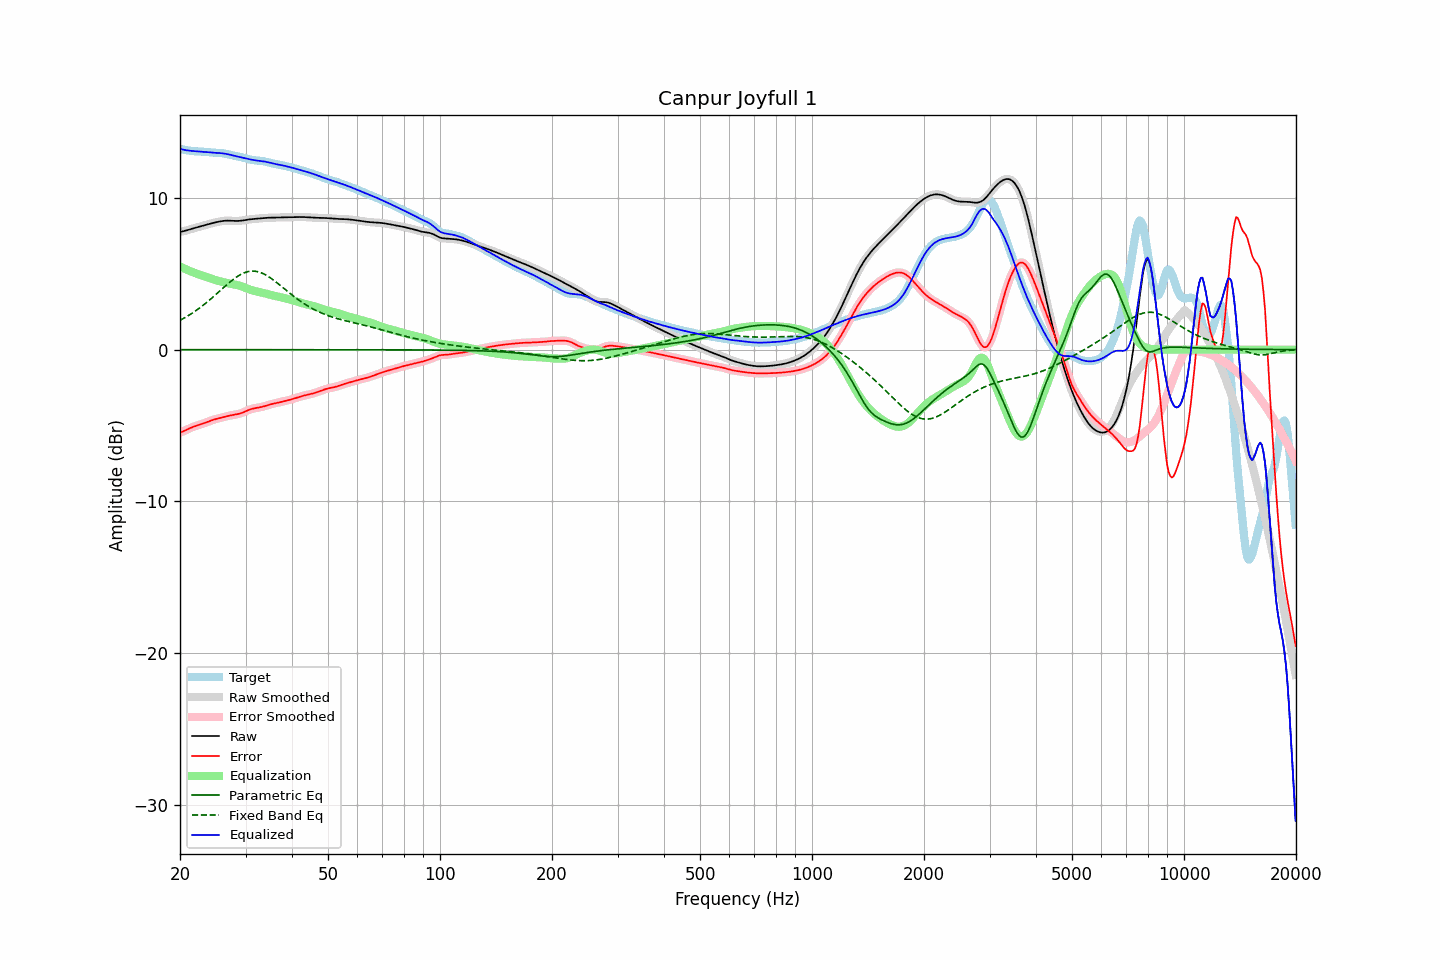

The file beside this chart, header and first rows:
frequency, raw, error, smoothed, error_smoothed, equalization, parametric_eq, fixed_band_eq, equalized_raw, equalized_smoothed, target
20.00, 7.76, -5.47, 7.76, -5.47, 5.48, -0.00, 1.93, 13.24, 13.24, 13.23
20.20, 7.78, -5.43, 7.78, -5.43, 5.43, -0.00, 1.99, 13.21, 13.21, 13.21
20.40, 7.80, -5.39, 7.81, -5.39, 5.38, -0.00, 2.04, 13.18, 13.19, 13.19
20.61, 7.83, -5.34, 7.83, -5.34, 5.33, -0.00, 2.11, 13.16, 13.16, 13.17
20.81, 7.86, -5.29, 7.86, -5.29, 5.28, -0.00, 2.17, 13.14, 13.14, 13.15
21.02, 7.89, -5.24, 7.89, -5.24, 5.24, -0.00, 2.23, 13.13, 13.13, 13.13
21.23, 7.93, -5.19, 7.93, -5.19, 5.19, -0.00, 2.30, 13.12, 13.12, 13.11
21.44, 7.96, -5.14, 7.96, -5.14, 5.15, -0.00, 2.36, 13.11, 13.11, 13.10
21.66, 7.99, -5.10, 7.99, -5.10, 5.11, -0.00, 2.43, 13.10, 13.10, 13.09
21.87, 8.02, -5.06, 8.02, -5.06, 5.07, -0.00, 2.51, 13.09, 13.09, 13.08
22.09, 8.05, -5.03, 8.05, -5.03, 5.03, -0.00, 2.58, 13.08, 13.08, 13.08
22.31, 8.08, -4.99, 8.08, -4.99, 4.99, -0.00, 2.66, 13.07, 13.07, 13.07
22.54, 8.11, -4.96, 8.11, -4.96, 4.96, -0.00, 2.73, 13.06, 13.06, 13.07
22.76, 8.13, -4.93, 8.13, -4.93, 4.92, -0.00, 2.81, 13.06, 13.06, 13.06
22.99, 8.16, -4.89, 8.16, -4.89, 4.89, -0.00, 2.89, 13.05, 13.05, 13.05
23.22, 8.19, -4.85, 8.19, -4.85, 4.85, -0.00, 2.98, 13.04, 13.04, 13.04
23.45, 8.22, -4.81, 8.22, -4.81, 4.81, -0.00, 3.06, 13.03, 13.03, 13.03
23.69, 8.25, -4.77, 8.25, -4.77, 4.77, -0.00, 3.15, 13.02, 13.02, 13.02
23.92, 8.28, -4.73, 8.28, -4.73, 4.73, -0.00, 3.24, 13.01, 13.01, 13.01
24.16, 8.31, -4.69, 8.31, -4.69, 4.69, -0.00, 3.33, 13.00, 13.00, 13.00
24.40, 8.34, -4.65, 8.34, -4.65, 4.65, -0.00, 3.42, 12.99, 12.99, 12.99
24.65, 8.36, -4.62, 8.36, -4.62, 4.62, -0.00, 3.51, 12.98, 12.99, 12.98
24.89, 8.39, -4.59, 8.39, -4.59, 4.59, -0.00, 3.61, 12.98, 12.98, 12.98
25.14, 8.41, -4.56, 8.41, -4.56, 4.56, -0.00, 3.70, 12.97, 12.97, 12.97
25.39, 8.44, -4.53, 8.44, -4.53, 4.53, -0.00, 3.80, 12.97, 12.97, 12.97
25.65, 8.46, -4.51, 8.46, -4.50, 4.50, -0.00, 3.89, 12.96, 12.96, 12.96
25.91, 8.47, -4.48, 8.47, -4.48, 4.48, -0.00, 3.99, 12.95, 12.95, 12.95
26.16, 8.49, -4.45, 8.49, -4.45, 4.45, -0.00, 4.08, 12.94, 12.94, 12.94
26.43, 8.50, -4.42, 8.50, -4.42, 4.42, -0.00, 4.18, 12.92, 12.92, 12.92
26.69, 8.50, -4.40, 8.50, -4.40, 4.40, -0.00, 4.27, 12.90, 12.90, 12.90
26.96, 8.51, -4.37, 8.51, -4.37, 4.37, -0.00, 4.36, 12.88, 12.88, 12.88
27.23, 8.50, -4.35, 8.50, -4.35, 4.35, -0.00, 4.45, 12.86, 12.85, 12.85
27.50, 8.50, -4.33, 8.50, -4.33, 4.33, -0.00, 4.54, 12.83, 12.83, 12.82
27.77, 8.49, -4.31, 8.49, -4.31, 4.31, -0.00, 4.62, 12.80, 12.80, 12.80
28.05, 8.48, -4.29, 8.48, -4.29, 4.29, -0.00, 4.70, 12.78, 12.78, 12.77
28.33, 8.48, -4.27, 8.48, -4.27, 4.27, -0.00, 4.77, 12.75, 12.75, 12.75
28.62, 8.48, -4.25, 8.48, -4.25, 4.24, -0.00, 4.85, 12.73, 12.73, 12.73
28.90, 8.49, -4.22, 8.49, -4.22, 4.21, -0.00, 4.91, 12.70, 12.71, 12.71
29.19, 8.50, -4.19, 8.50, -4.19, 4.18, -0.00, 4.97, 12.68, 12.68, 12.69
29.48, 8.52, -4.15, 8.52, -4.15, 4.14, -0.00, 5.02, 12.66, 12.66, 12.67
29.78, 8.53, -4.10, 8.53, -4.10, 4.10, -0.00, 5.07, 12.64, 12.63, 12.64
30.08, 8.55, -4.06, 8.55, -4.06, 4.06, -0.00, 5.10, 12.61, 12.61, 12.61
30.38, 8.57, -4.01, 8.57, -4.01, 4.01, -0.00, 5.14, 12.58, 12.58, 12.58
30.68, 8.58, -3.96, 8.58, -3.97, 3.97, -0.00, 5.16, 12.56, 12.56, 12.55
30.99, 8.60, -3.93, 8.60, -3.93, 3.94, -0.00, 5.17, 12.53, 12.53, 12.53
31.30, 8.61, -3.90, 8.61, -3.90, 3.91, -0.00, 5.18, 12.51, 12.51, 12.51
31.61, 8.62, -3.87, 8.62, -3.87, 3.88, -0.00, 5.18, 12.50, 12.50, 12.49
31.93, 8.63, -3.85, 8.63, -3.85, 3.85, -0.00, 5.17, 12.48, 12.48, 12.48
32.24, 8.64, -3.83, 8.64, -3.83, 3.83, -0.00, 5.15, 12.47, 12.47, 12.47
32.57, 8.65, -3.82, 8.65, -3.82, 3.81, -0.00, 5.12, 12.46, 12.46, 12.46
32.89, 8.66, -3.80, 8.66, -3.80, 3.79, -0.00, 5.09, 12.45, 12.45, 12.45
33.22, 8.66, -3.77, 8.66, -3.77, 3.77, -0.00, 5.05, 12.43, 12.43, 12.44
33.55, 8.67, -3.75, 8.67, -3.75, 3.74, -0.00, 5.00, 12.41, 12.41, 12.42
33.89, 8.68, -3.72, 8.68, -3.72, 3.71, -0.00, 4.94, 12.39, 12.39, 12.40
34.23, 8.69, -3.68, 8.69, -3.68, 3.68, -0.00, 4.89, 12.37, 12.37, 12.37
34.57, 8.70, -3.65, 8.70, -3.65, 3.65, -0.00, 4.82, 12.35, 12.35, 12.35
34.92, 8.70, -3.61, 8.70, -3.62, 3.62, -0.00, 4.75, 12.32, 12.32, 12.32
35.27, 8.70, -3.59, 8.70, -3.59, 3.59, -0.00, 4.68, 12.30, 12.30, 12.29
35.62, 8.71, -3.56, 8.71, -3.56, 3.57, -0.00, 4.60, 12.27, 12.27, 12.27
35.97, 8.71, -3.54, 8.71, -3.54, 3.54, -0.00, 4.52, 12.25, 12.25, 12.25
... 635 more rows
